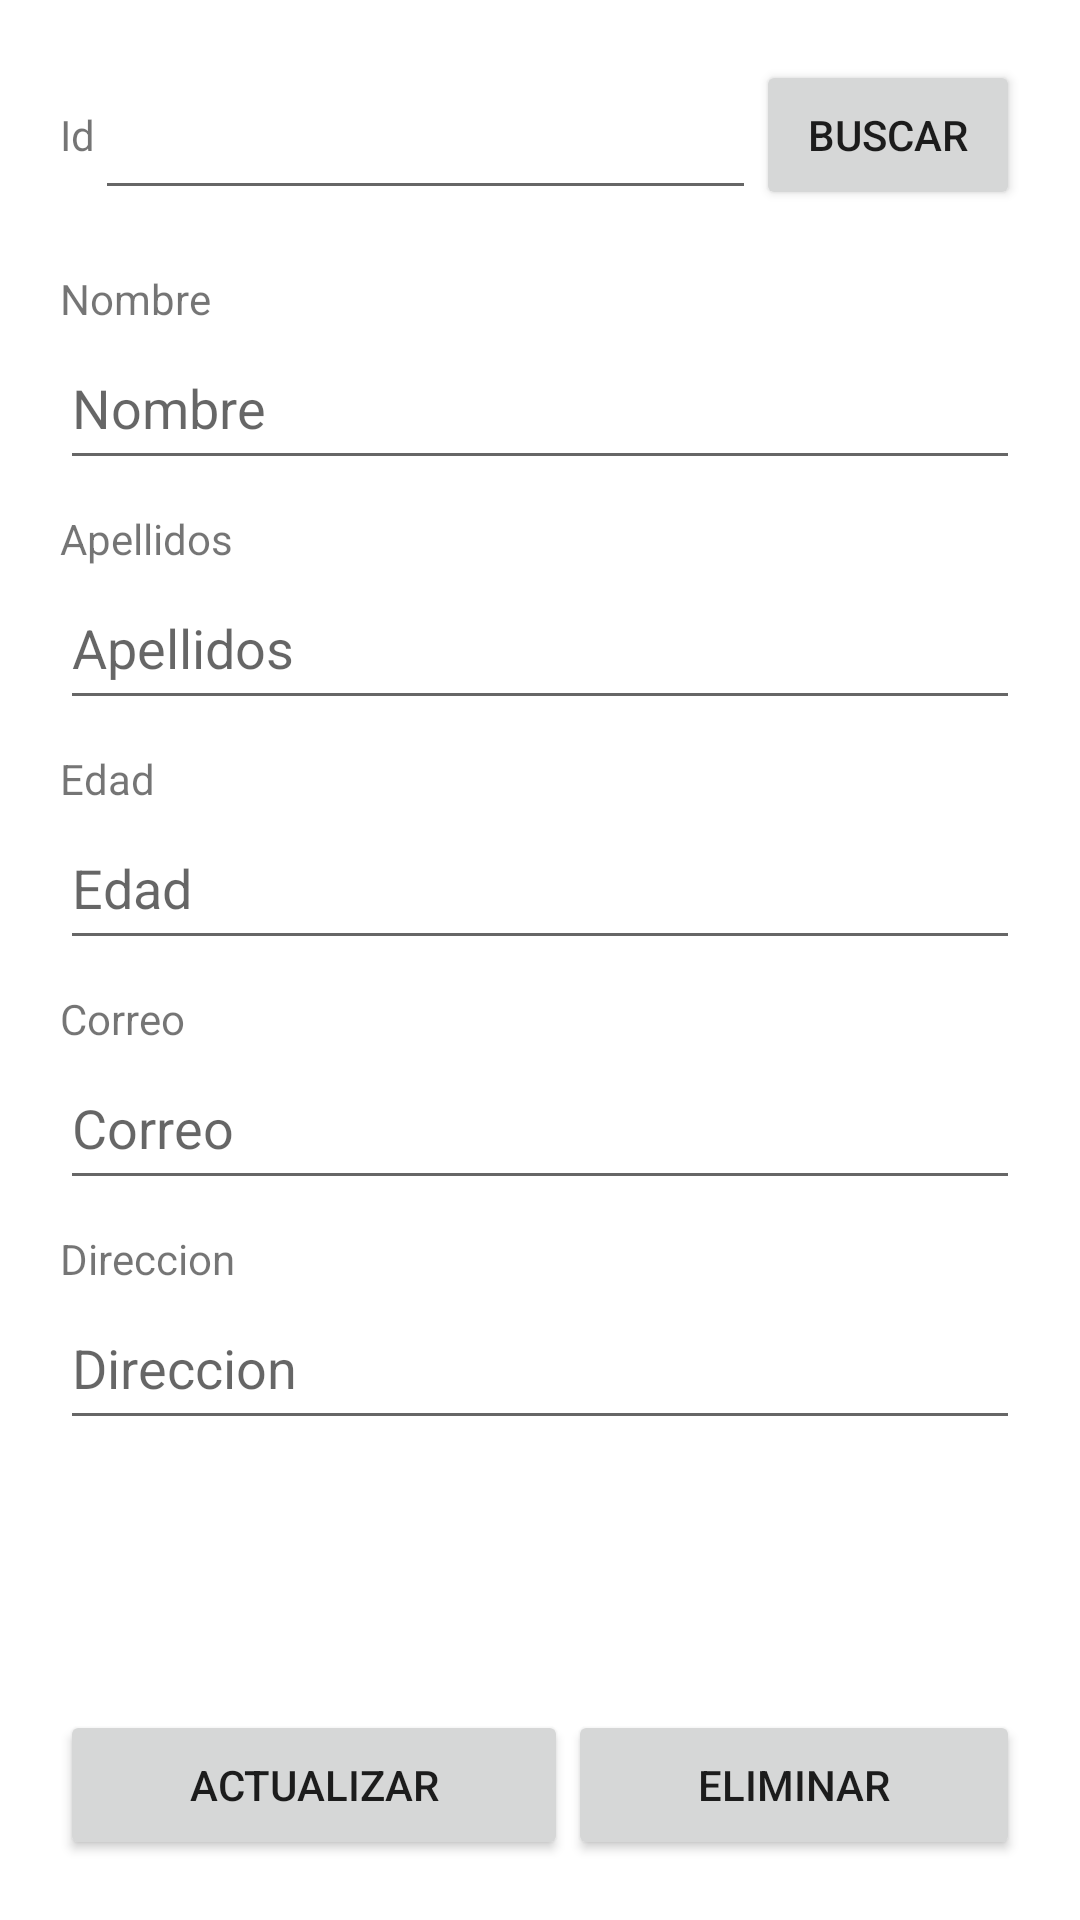

Reconstruct the res/layout file that produces this screen, plus the resources it refers to.
<!-- AndroidManifest.xml: application theme Theme.PM1_P1_H3 -->
<!-- res/layout/activity_consulta_persona.xml -->
<?xml version="1.0" encoding="utf-8"?>
<LinearLayout xmlns:android="http://schemas.android.com/apk/res/android"
    xmlns:app="http://schemas.android.com/apk/res-auto"
    xmlns:tools="http://schemas.android.com/tools"
    android:layout_width="match_parent"
    android:layout_height="match_parent"
    tools:context=".ConsultaPersona"

    android:orientation="vertical"
    android:padding="20dp">

    <LinearLayout
        android:layout_width="match_parent"
        android:layout_height="50dp"
        android:orientation="horizontal"
        android:gravity="center"
        android:layout_marginBottom="20dp">

        <TextView
            android:layout_width="wrap_content"
            android:layout_height="wrap_content"
            android:text="@string/field_id"/>

        <EditText
            android:id="@+id/etIdConsulta"
            android:inputType="text"
            android:layout_width="wrap_content"
            android:layout_height="match_parent"
            android:layout_weight="1"/>

        <Button
            android:id="@+id/btBuscarPersona"
            android:layout_width="wrap_content"
            android:layout_height="match_parent"
            android:text="BUSCAR"/>
    </LinearLayout>

    <LinearLayout
        android:layout_width="match_parent"
        android:layout_height="70dp"
        android:orientation="vertical"
        android:gravity="start"
        android:layout_marginBottom="10dp">
        <TextView
            android:layout_width="wrap_content"
            android:layout_height="wrap_content"
            android:text="@string/field_nombre"/>
        <EditText
            android:id="@+id/etNombreConsulta"
            android:inputType="text"
            android:layout_width="match_parent"
            android:layout_height="match_parent"
            android:hint="@string/field_nombre"/>
    </LinearLayout>

    <LinearLayout
        android:layout_width="match_parent"
        android:layout_height="70dp"
        android:orientation="vertical"
        android:gravity="start"
        android:layout_marginBottom="10dp">
        <TextView
            android:layout_width="wrap_content"
            android:layout_height="wrap_content"
            android:text="@string/field_apellidos"/>
        <EditText
            android:id="@+id/etApellidosConsulta"
            android:inputType="text"
            android:layout_width="match_parent"
            android:layout_height="match_parent"
            android:hint="@string/field_apellidos"/>
    </LinearLayout>

    <LinearLayout
        android:layout_width="match_parent"
        android:layout_height="70dp"
        android:orientation="vertical"
        android:gravity="start"
        android:layout_marginBottom="10dp">
        <TextView
            android:layout_width="wrap_content"
            android:layout_height="wrap_content"
            android:text="@string/field_edad"/>

        <EditText
            android:id="@+id/etEdadConsulta"
            android:inputType="number"
            android:layout_width="match_parent"
            android:layout_height="match_parent"
            android:hint="@string/field_edad"/>
    </LinearLayout>

    <LinearLayout
        android:layout_width="match_parent"
        android:layout_height="70dp"
        android:orientation="vertical"
        android:gravity="start"
        android:layout_marginBottom="10dp">
        <TextView
            android:layout_width="wrap_content"
            android:layout_height="wrap_content"
            android:text="@string/field_correo"/>
        <EditText
            android:id="@+id/etCorreoConsulta"
            android:inputType="text"
            android:layout_width="match_parent"
            android:layout_height="match_parent"
            android:hint="@string/field_correo"/>
    </LinearLayout>

    <LinearLayout
        android:layout_width="match_parent"
        android:layout_height="70dp"
        android:orientation="vertical"
        android:gravity="start"
        android:layout_marginBottom="10dp">
        <TextView
            android:layout_width="wrap_content"
            android:layout_height="wrap_content"
            android:text="@string/field_direccion"/>
        <EditText
            android:id="@+id/etDireccionConsulta"
            android:inputType="text"
            android:layout_width="match_parent"
            android:layout_height="match_parent"
            android:hint="@string/field_direccion"/>
    </LinearLayout>

    <Space
        android:layout_width="match_parent"
        android:layout_height="wrap_content"
        android:layout_weight="1" />


    <LinearLayout
        android:layout_width="match_parent"
        android:layout_height="50dp"
        android:orientation="horizontal"
        android:gravity="start">

        <Button
            android:id="@+id/btActualizarPersona"
            android:layout_width="wrap_content"
            android:layout_height="match_parent"
            android:text="ACTUALIZAR"
            android:layout_weight="1"/>

        <Button
            android:id="@+id/btEliminarPersona"
            android:layout_width="wrap_content"
            android:layout_height="match_parent"
            android:text="ELIMINAR"
            android:layout_weight="1"/>
    </LinearLayout>


</LinearLayout>
<!-- resources referenced by this layout -->
<resources>
  <string name="field_apellidos">Apellidos</string>
  <string name="field_correo">Correo</string>
  <string name="field_direccion">Direccion</string>
  <string name="field_edad">Edad</string>
  <string name="field_id">Id</string>
  <string name="field_nombre">Nombre</string>
  <style name="Theme.PM1_P1_H3" parent="Theme.MaterialComponents.DayNight.DarkActionBar">
          
          <item name="colorPrimary">@color/purple_500</item>
          <item name="colorPrimaryVariant">@color/purple_700</item>
          <item name="colorOnPrimary">@color/white</item>
          
          <item name="colorSecondary">@color/teal_200</item>
          <item name="colorSecondaryVariant">@color/teal_700</item>
          <item name="colorOnSecondary">@color/black</item>
          
          <item name="android:statusBarColor" tools:targetApi="l">?attr/colorPrimaryVariant</item>
          
      </style>
  <!-- not gathered from this repository: default colours our renderer supplied (Android Studio template values) -->
  <color name="purple_500">#FF6200EE</color>
  <color name="purple_700">#FF3700B3</color>
  <color name="teal_200">#FF03DAC5</color>
  <color name="teal_700">#FF018786</color>
  <color name="black">#FF000000</color>
  <color name="white">#FFFFFFFF</color>
</resources>
